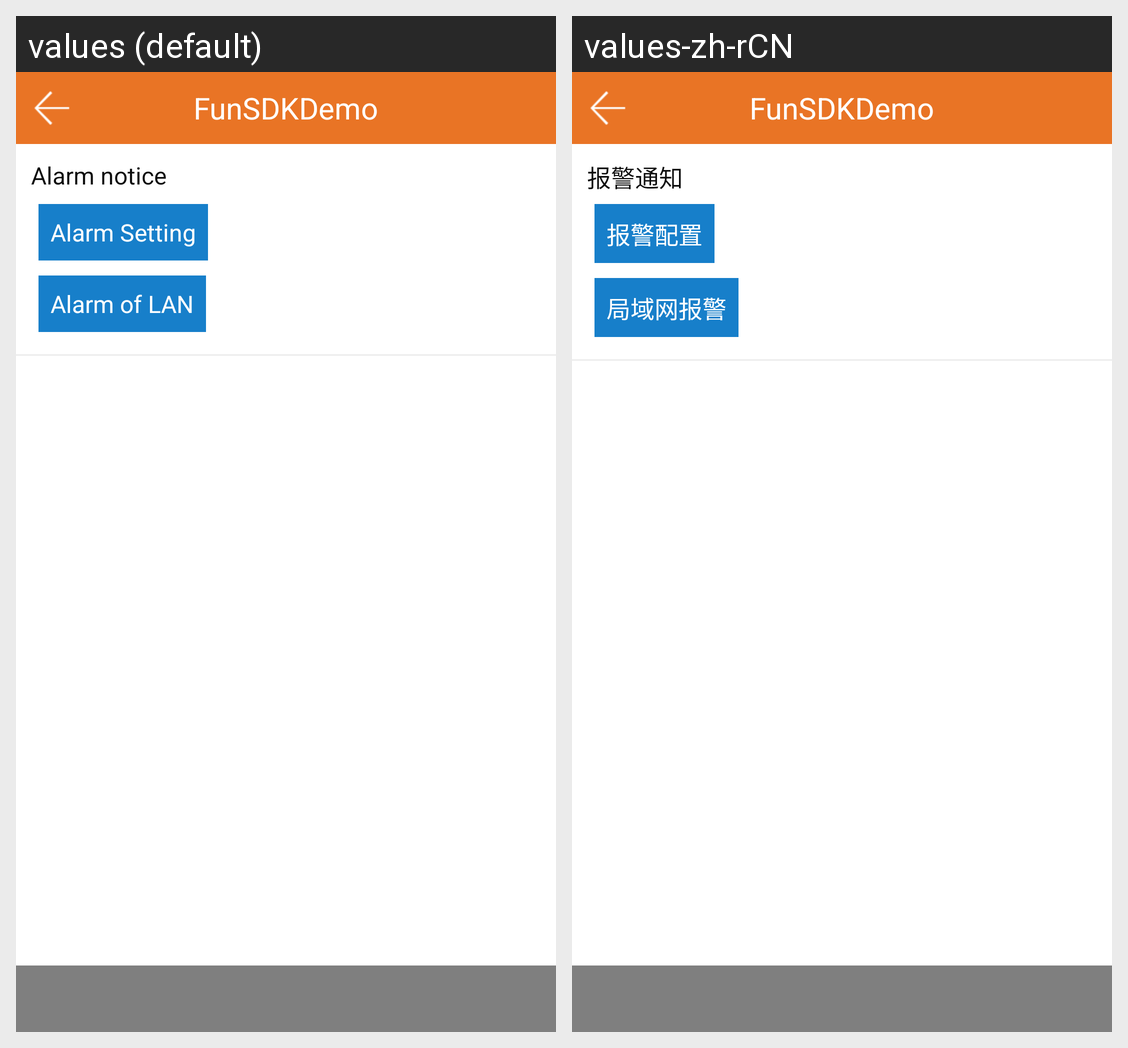

Strings drawn on this Android screen and how each of the app's shown locales translates them:
Android screen res/layout/activity_device_alarm_result.xml rendered under 2 locales, left to right: values (default), values-zh-rCN. Device: Nexus 5 (rendered at 1080×1920; each locale shown at half size, 540×960, under a caption strip naming it); theme AppTheme.
Strings drawn on this screen, with the default value and each locale's value (text and hints the layout hard-codes, and strings that could not be matched under every locale, appear in the picture but are not listed):

device_opt_alarm_notify
  values: Alarm notice
  values-zh-rCN: 报警通知

device_opt_alarm_config
  values: Alarm Setting
  values-zh-rCN: 报警配置

device_lan_alarm_test
  values: Alarm of LAN
  values-zh-rCN: 局域网报警

app_name
  values: FunSDKDemo
  values-zh-rCN: FunSDKDemo
